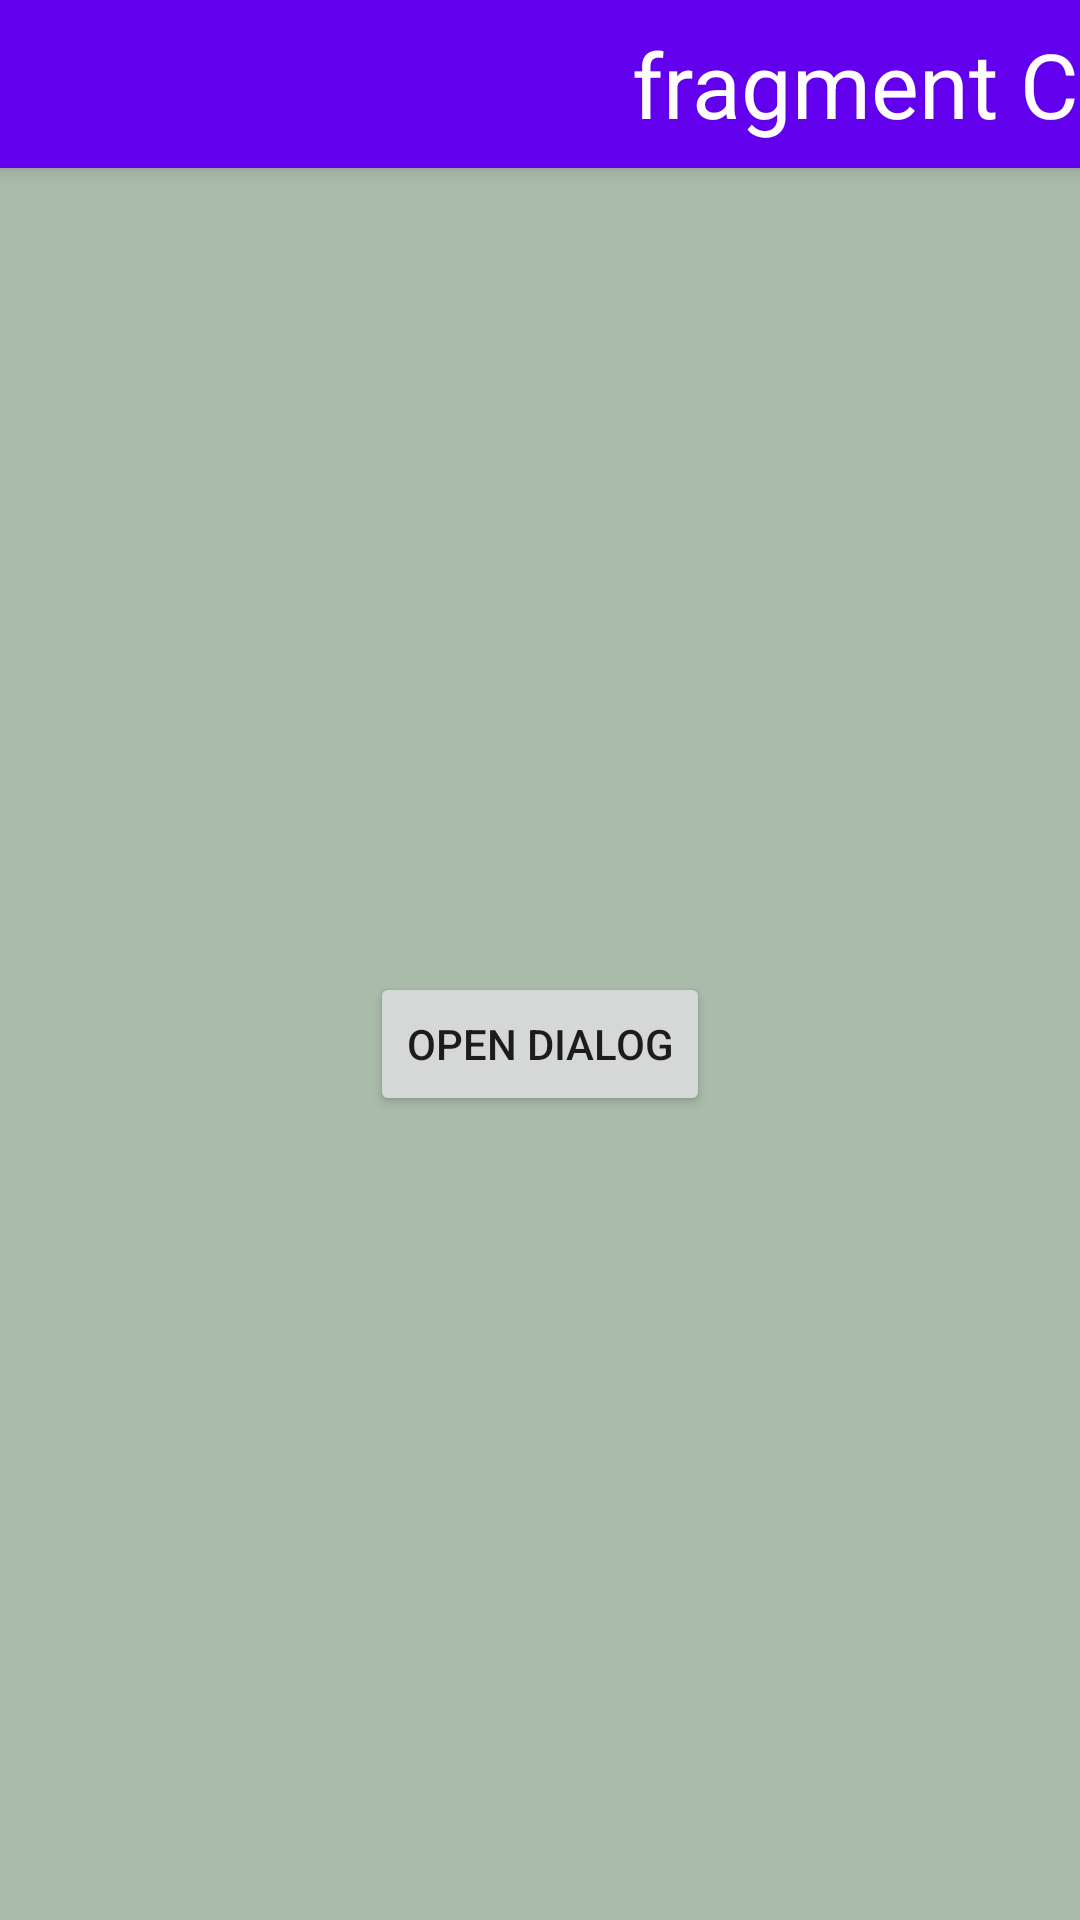

Here is an Android app screen rendered from its layout file. Give the layout XML and the strings, colors and styles it references.
<!-- AndroidManifest.xml: application theme Theme.TabletFragmentNavigation -->
<!-- res/layout/fragment_c.xml -->
<?xml version="1.0" encoding="utf-8"?>
<androidx.coordinatorlayout.widget.CoordinatorLayout xmlns:android="http://schemas.android.com/apk/res/android"
    xmlns:app="http://schemas.android.com/apk/res-auto"
    xmlns:tools="http://schemas.android.com/tools"
    android:id="@+id/vSlidrContainer"
    android:layout_width="match_parent"
    android:layout_height="match_parent">

    <FrameLayout
        android:layout_width="match_parent"
        android:layout_height="match_parent"
        android:orientation="vertical"
        android:background="#aba"
        app:layout_behavior="@string/appbar_scrolling_view_behavior" >
        <Button
            android:id="@+id/btnDialogFragment"
            android:layout_width="wrap_content"
            android:layout_height="wrap_content"
            android:text="Open Dialog"
            android:layout_gravity="center"/>
    </FrameLayout>


    <com.google.android.material.appbar.AppBarLayout
        android:id="@+id/vAppBar"
        android:layout_width="match_parent"
        android:layout_height="wrap_content">

        <com.google.android.material.appbar.CollapsingToolbarLayout
            android:layout_width="match_parent"
            android:layout_height="wrap_content"
            app:layout_scrollFlags="scroll|exitUntilCollapsed">

            <androidx.appcompat.widget.Toolbar
                android:id="@+id/vToolbar"
                android:layout_width="match_parent"
                android:layout_height="?attr/actionBarSize"
                android:fitsSystemWindows="true"
                app:layout_collapseMode="pin">

                <TextView
                    android:layout_width="wrap_content"
                    android:layout_height="wrap_content"
                    android:textSize="30sp"
                    android:layout_gravity="center"
                    android:textColor="@color/white"
                    android:text="fragment C"/>
            </androidx.appcompat.widget.Toolbar>

        </com.google.android.material.appbar.CollapsingToolbarLayout>

    </com.google.android.material.appbar.AppBarLayout>

</androidx.coordinatorlayout.widget.CoordinatorLayout>
<!-- resources referenced by this layout -->
<resources>
  <color name="white">#FFFFFFFF</color>
  <style name="Theme.TabletFragmentNavigation" parent="Theme.MaterialComponents.DayNight.NoActionBar">
          
          <item name="colorPrimary">@color/purple_500</item>
          <item name="colorPrimaryVariant">@color/purple_700</item>
          <item name="colorOnPrimary">@color/white</item>
          
          <item name="colorSecondary">@color/teal_200</item>
          <item name="colorSecondaryVariant">@color/teal_700</item>
          <item name="colorOnSecondary">@color/black</item>
          
          <item name="android:statusBarColor" tools:targetApi="l">?attr/colorPrimaryVariant</item>
          
      </style>
  <color name="purple_500">#FF6200EE</color>
  <color name="purple_700">#FF3700B3</color>
  <color name="teal_200">#FF03DAC5</color>
  <color name="teal_700">#FF018786</color>
  <color name="black">#FF000000</color>
</resources>
